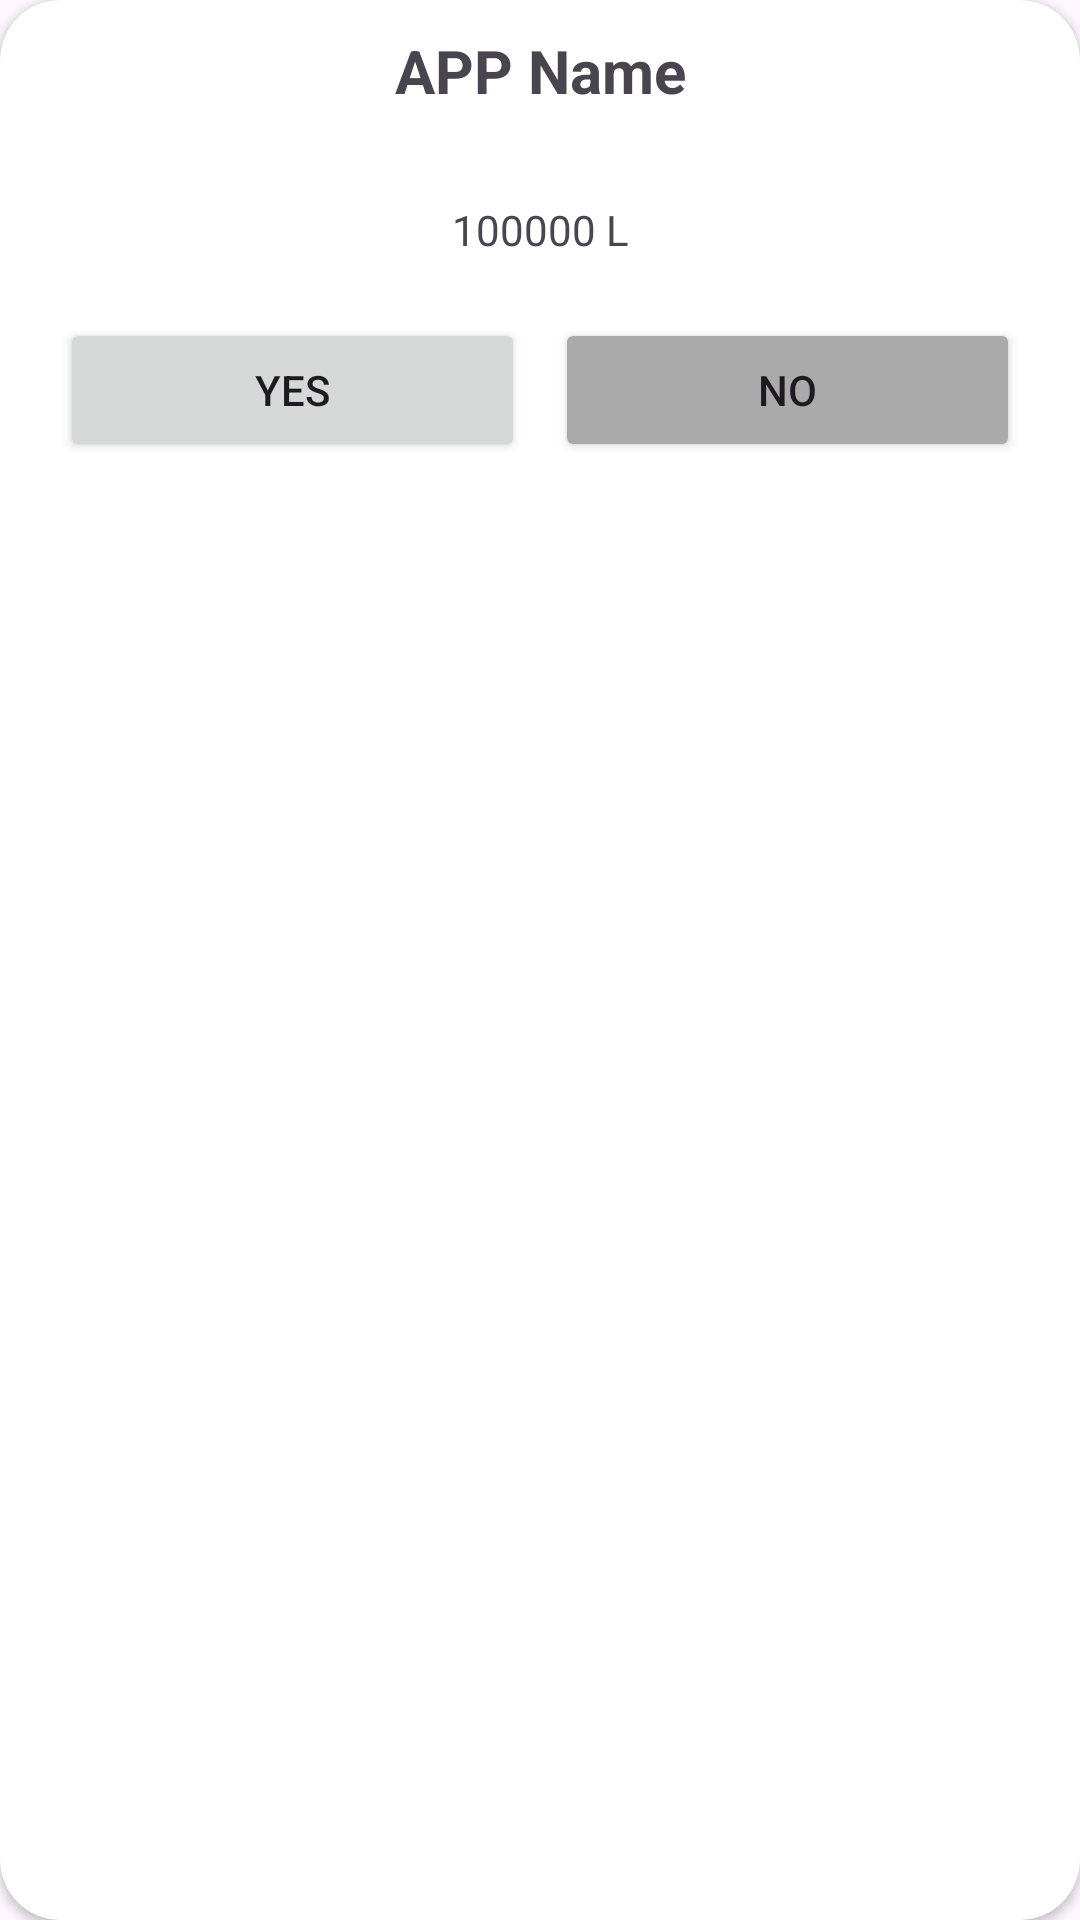

Layout XML and referenced resources for this Android screen:
<!-- AndroidManifest.xml: application theme Theme.PMATH -->
<!-- res/layout/costum_delete_quality_control.xml -->
<?xml version="1.0" encoding="utf-8"?>
<androidx.cardview.widget.CardView xmlns:android="http://schemas.android.com/apk/res/android"
    android:layout_width="match_parent"
    android:layout_height="wrap_content"
    xmlns:app="http://schemas.android.com/apk/res-auto"
    app:cardCornerRadius="20dp"
    android:layout_margin="20dp"
    android:elevation="10dp">

    <LinearLayout
        android:layout_width="match_parent"
        android:layout_height="wrap_content"
        android:orientation="vertical">
        <TextView
            android:layout_width="match_parent"
            android:layout_height="wrap_content"
            android:id="@+id/txt_title"
            android:text="APP Name"
            android:paddingStart="20dp"
            android:paddingEnd="20dp"
            android:paddingTop="10dp"
            android:layout_gravity="center"
            android:gravity="center"
            android:textStyle="bold"
            android:textSize="20sp"/>

        <TextView
            android:paddingStart="20dp"
            android:paddingEnd="20dp"
            android:paddingTop="10dp"
            android:layout_width="match_parent"
            android:layout_height="wrap_content"
            android:id="@+id/txt_massage"
            android:gravity="center"
            android:layout_marginTop="20dp"
            android:text="@string/dummy_liter"/>

        <LinearLayout
            android:layout_width="match_parent"
            android:layout_height="wrap_content"
            android:layout_margin="20dp"
            android:orientation="horizontal">
            <Button
                android:layout_width="wrap_content"
                android:layout_height="wrap_content"
                android:id="@+id/btn_yes"
                android:layout_weight="1"
                android:layout_marginEnd="5dp"
                android:text="Yes"/>
            <Button
                android:layout_width="wrap_content"
                android:layout_height="wrap_content"
                android:backgroundTint="@android:color/darker_gray"
                android:layout_marginStart="5dp"
                android:id="@+id/btn_no"
                android:layout_weight="1"
                android:text="No"/>
        </LinearLayout>
    </LinearLayout>

</androidx.cardview.widget.CardView>
<!-- resources referenced by this layout -->
<resources>
  <string name="dummy_liter">100000 L</string>
  <style name="Theme.PMATH" parent="Base.Theme.PMATH" />
  <style name="Base.Theme.PMATH" parent="Theme.Material3.DayNight.NoActionBar">
          
          
          <item name="colorPrimary">@color/colorPrimary</item>
          <item name="colorOnPrimary">@color/colorOnPrimary</item>
          <item name="colorSecondary">@color/colorSecondary</item>
          <item name="colorOnSecondary">@color/colorOnSecondary</item>
          <item name="colorTertiary">@color/colorTernary</item>
          <item name="colorOnTertiary">@color/colorOnTernary</item>
          <item name="iconTint">@color/colorOnPrimary</item>
          <item name="android:forceDarkAllowed" tools:targetApi="q">false</item>
      </style>
  <color name="colorPrimary">#0079C2</color>
  <color name="colorOnPrimary">#FFFFFFFF</color>
  <color name="colorSecondary">#E3000F</color>
  <color name="colorOnSecondary">#FFFFFFFF</color>
  <color name="colorTernary">#00A65A</color>
  <color name="colorOnTernary">#FFFFFFFF</color>
</resources>
